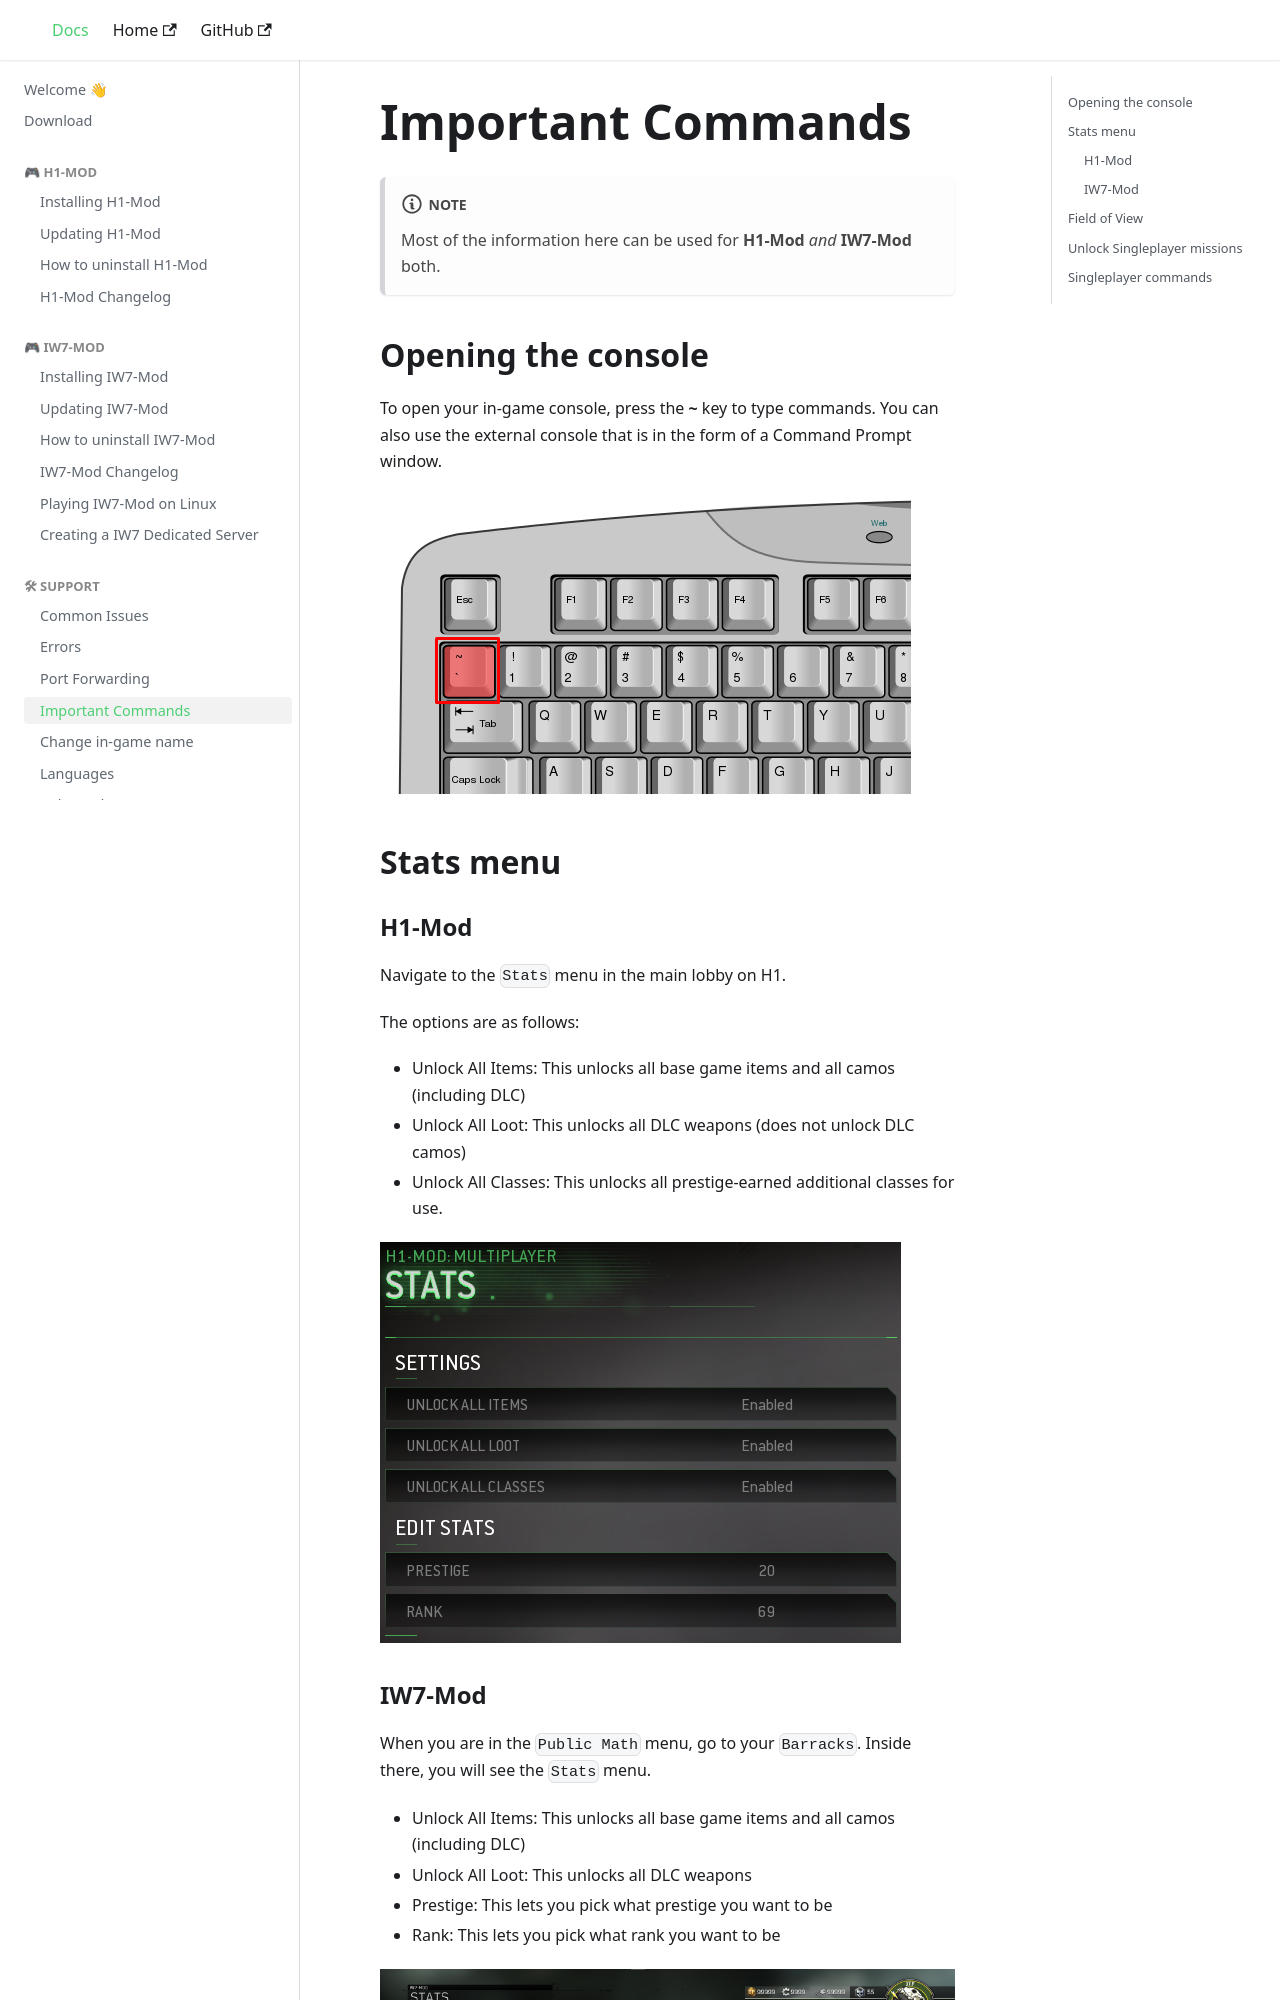

repository: auroramod/docs · page: functions.html · generator: docusaurus

# Important Commands

:::note
Most of the information here can be used for **H1-Mod** *and* **IW7-Mod** both.
:::

## Opening the console

To open your in-game console, press the  **~** key to type commands. You can also use the external console that is in the form of a Command Prompt window.

![](/img/keyboard.png)

## Stats menu

### H1-Mod

Navigate to the `Stats` menu in the main lobby on H1.

The options are as follows:
- Unlock All Items: This unlocks all base game items and all camos (including DLC)
- Unlock All Loot: This unlocks all DLC weapons (does not unlock DLC camos)
- Unlock All Classes: This unlocks all prestige-earned additional classes for use.

![](/img/unlockall.png)

### IW7-Mod

When you are in the `Public Math` menu, go to your `Barracks`. Inside there, you will see the `Stats` menu.

- Unlock All Items: This unlocks all base game items and all camos (including DLC)
- Unlock All Loot: This unlocks all DLC weapons
- Prestige: This lets you pick what prestige you want to be
- Rank: This lets you pick what rank you want to be

![](/img/unlockall-iw7.png)
